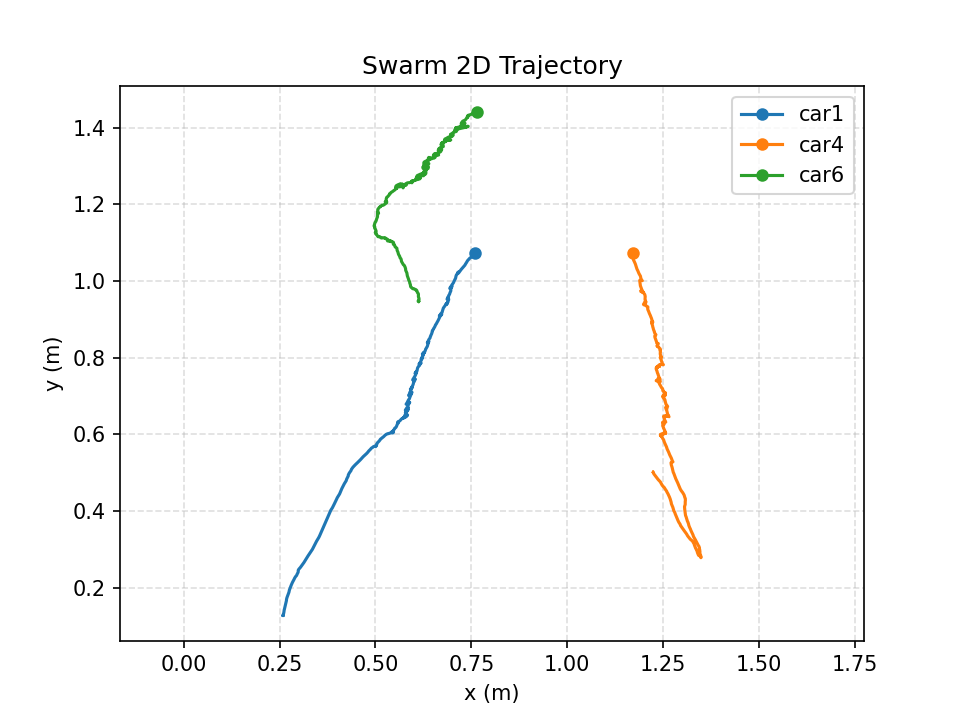

Values plotted in this chart, from the file beside it:
time_s, mocap_time_s, vehicle_id, x_m, y_m, z_m, yaw_rad, target_vx_mps, target_vy_mps, target_vz_mps, measured_vx_mps, measured_vy_mps, measured_vz_mps, target_heading_rad, target_speed_mps, measured_speed_mps, speed_command_mps, angle_command, front_left_command, front_right_command, rear_left_command, rear_right_command, command_sent
0.000000, 1785229357, car1, 0.2594, 0.1274, 0.09356, 2.453, 0.1204, 0.0931, 0.000000, 0.0853, -0.1477, 0.3965, 2.453, 0.1522, 0.000000, 0.000000, 0.000000, 38.22, -60.71, -60.71, 38.22, 1
0.000000, 1785229357, car4, 1.225, 0.5015, 0.08384, 2.199, 0.01689, -0.2007, 0.000000, 0.05428, -0.1937, -0.1786, 2.199, 0.2014, 0.000000, 0.000000, 0.000000, -92.21, -35, -35, -92.21, 1
0.000000, 1785229357, car6, 0.6127, 0.9467, 0.08896, 1.274, -0.1275, 0.1326, 0.000000, 4.927, -2.629, 4.209, 1.274, 0.184, 0.000000, 0.000000, 0.000000, -35, 83.4, 83.4, -35, 1
0.202, 1785229357, car1, 0.2594, 0.1273, 0.09347, 2.452, 0.1204, 0.09311, 0.000000, -0.256, 0.05265, -0.1183, 2.453, 0.1522, 0.000000, 0.000000, 0.000000, 38.22, -60.69, -60.72, 38.25, 1
0.202, 1785229357, car4, 1.225, 0.5015, 0.08385, 2.199, 0.01687, -0.2008, 0.000000, -0.289, 0.1019, 0.4513, 2.199, 0.2015, 0.000000, 0.000000, 0.000000, -92.21, -35, -35, -92.25, 1
0.202, 1785229357, car6, 0.6126, 0.9466, 0.08904, 1.28, -0.1275, 0.1326, 0.000000, 3.162, -1.575, 2.85, 1.274, 0.184, 0.000000, 0.000000, 0.000000, -35, 83.14, 84, -35, 1
0.4048, 1785229357, car1, 0.262, 0.1426, 0.09371, 2.399, 0.1267, 0.08482, 0.000000, 1.579, 10.48, 0.5606, 2.453, 0.1525, 0.000000, 0.000000, 0.000000, 35, -57.86, -64.96, 40.91, 1
0.4048, 1785229357, car4, 1.236, 0.4834, 0.08464, 2.39, 0.01566, -0.1878, 0.000000, 17.46, -16.85, -0.4344, 2.199, 0.1884, 0.000000, 0.000000, 0.000000, -74.84, -35, 35, -100, 1
0.4048, 1785229357, car6, 0.6078, 0.9747, 0.08845, 1.321, -0.1341, 0.1167, 0.000000, -9.784, 23.79, -2.334, 1.274, 0.1777, 0.000000, 0.000000, 0.000000, -35, 76.39, 82.75, -35, 1
0.6067, 1785229358, car1, 0.2678, 0.1669, 0.09373, 2.365, 0.1406, 0.06204, 0.000000, 0.5475, 2.464, 0.2999, 2.453, 0.1537, 0.000000, 0.000000, 0.000000, 35, -60.73, -72.36, 35, 1
0.6067, 1785229358, car4, 1.263, 0.4447, 0.08463, 2.27, 0.002379, -0.1692, 0.000000, 13.57, -18.24, -0.8985, 2.199, 0.1692, 0.000000, 0.000000, 0.000000, -74.62, -35, -35, -84.08, 1
0.6067, 1785229358, car6, 0.5948, 0.9823, 0.08848, 1.417, -0.1353, 0.1083, 0.000000, -11.95, 7.901, -0.005527, 1.274, 0.1733, 0.000000, 0.000000, 0.000000, -35, 69.33, 88.39, -35, 1
0.8106, 1785229358, car1, 0.2748, 0.1904, 0.0935, 2.355, 0.1478, 0.03991, 0.000000, 0.5365, 2.227, -0.3517, 2.453, 0.153, 0.000000, 0.000000, 0.000000, 35, -63.15, -76.12, 35, 1
0.8106, 1785229358, car4, 1.278, 0.4004, 0.08501, 2.027, 0.000264, -0.1332, 0.000000, -3.334, -19.33, 5.252, 2.199, 0.1332, 0.000000, 0.000000, 0.000000, -70.84, -35, -35, -47.92, 1
0.8106, 1785229358, car6, 0.5831, 1.013, 0.08857, 1.422, -0.1429, 0.08469, 0.000000, -8.698, 22.81, -5.182, 1.274, 0.1661, 0.000000, 0.000000, 0.000000, -35, 62.27, 82.04, -40.33, 1
1.013, 1785229358, car1, 0.2857, 0.2181, 0.09349, 2.369, 0.15, 0.01464, 0.000000, 1.964, 3.773, -0.2447, 2.453, 0.1508, 0.000000, 0.000000, 0.000000, 35, -65.24, -76.39, 35, 1
1.013, 1785229358, car4, 1.299, 0.3566, 0.08438, 2.23, -0.000446, -0.0886, 0.000000, 15.24, -18.76, -3.773, 2.199, 0.0886, 0.000000, 0.000000, 0.000000, -39.39, -35, -35, -43.53, 1
1.013, 1785229358, car6, 0.5707, 1.046, 0.0884, 1.432, -0.1463, 0.06394, 0.000000, -10.49, 14.65, 0.09058, 1.274, 0.1597, 0.000000, 0.000000, 0.000000, -35, 55.06, 76.14, -47.45, 1
1.215, 1785229358, car1, 0.2985, 0.2456, 0.09318, 2.492, 0.1466, -0.01044, 0.000000, 0.1233, 1.706, -0.2718, 2.453, 0.1469, 0.000000, 0.000000, 0.000000, -35, -70.4, -65.16, -35, 1
1.215, 1785229358, car4, 1.329, 0.3173, 0.08388, 2.166, -0.000456, -0.04445, 0.000000, 10.3, -14.61, 0.7993, 2.199, 0.04445, 0.000000, 0.000000, 0.000000, -35, -35, -35, -35, 1
1.215, 1785229358, car6, 0.5583, 1.076, 0.08771, 1.423, -0.1443, 0.04898, 0.000000, -5.134, 24.02, 0.582, 1.274, 0.1524, 0.000000, 0.000000, 0.000000, -35, 49.09, 68.99, -50.87, 1
1.418, 1785229358, car1, 0.3238, 0.2827, 0.09308, 2.531, 0.1338, -0.03245, 0.000000, 1.475, 2.368, -0.1222, 2.453, 0.1377, 0.000000, 0.000000, 0.000000, -35, -64.71, -54.21, -35, 1
1.418, 1785229358, car4, 1.341, 0.2895, 0.08377, 2.119, 0.000000, 0.000000, 0.000000, 1.72, -3.361, -0.9151, 2.199, 0.000000, 0.000000, 0.000000, 0.000000, -35, 35, -35, 35, 1
1.418, 1785229358, car6, 0.5443, 1.102, 0.08768, 1.469, -0.1369, 0.03204, 0.000000, -1.655, 4.397, 0.3866, 1.274, 0.1406, 0.000000, 0.000000, 0.000000, -35, 39.45, 65.49, -53.53, 1
1.62, 1785229359, car1, 0.3499, 0.3272, 0.09327, 2.615, 0.1187, -0.05369, 0.000000, 6.927, 11.08, 0.06666, 2.453, 0.1303, 0.000000, 0.000000, 0.000000, -35, -58.44, -36.75, -49.65, 1
1.62, 1785229359, car4, 1.348, 0.2797, 0.0839, 2.278, 0.003351, 0.0303, 0.000000, 2.998, -3.09, -1.178, 2.199, 0.03049, 0.000000, 0.000000, 0.000000, 35, -35, 35, 35, 1
1.62, 1785229359, car6, 0.5315, 1.104, 0.08714, 1.49, -0.1227, 0.02644, 0.000000, -10.1, -1.233, -0.8131, 1.274, 0.1256, 0.000000, 0.000000, 0.000000, -35, 35, 61.4, -50.43, 1
1.822, 1785229359, car1, 0.3717, 0.3745, 0.09311, 2.661, 0.1043, -0.06964, 0.000000, 0.587, 1.342, -0.05665, 2.453, 0.1254, 0.000000, 0.000000, 0.000000, -35, -50.93, -35, -59.93, 1
1.822, 1785229359, car4, 1.346, 0.2896, 0.0838, 2.03, 0.004840, 0.05151, 0.000000, -0.0272, 0.9863, -0.3325, 2.199, 0.05174, 0.000000, 0.000000, 0.000000, 35, 35, -35, 35, 1
1.822, 1785229359, car6, 0.5246, 1.113, 0.08627, 1.461, -0.1109, 0.02254, 0.000000, -0.4805, 0.6358, 0.03423, 1.274, 0.1132, 0.000000, 0.000000, 0.000000, -35, 35, 53.45, -46.64, 1
2.025, 1785229359, car1, 0.3961, 0.4255, 0.0933, 2.656, 0.0805, -0.08266, 0.000000, 4.099, 8.129, -0.2308, 2.453, 0.1154, 0.000000, 0.000000, 0.000000, -35, -38.31, -35, -62.03, 1
2.025, 1785229359, car4, 1.344, 0.3075, 0.08399, 2.183, 0.002648, 0.06536, 0.000000, 0.2486, 3.834, -1.841, 2.199, 0.06541, 0.000000, 0.000000, 0.000000, 35, 35, 35, 35, 1
2.025, 1785229359, car6, 0.5098, 1.116, 0.08662, 1.278, -0.0859, 0.02153, 0.000000, -2.63, 1.249, 0.1152, 1.274, 0.08856, 0.000000, 0.000000, 0.000000, -35, 35, 35, -35, 1
2.227, 1785229359, car1, 0.4187, 0.4713, 0.09288, 2.656, 0.05777, -0.0917, 0.000000, 0.8861, 1.83, -0.1343, 2.453, 0.1084, 0.000000, 0.000000, 0.000000, -35.81, -35, 35, -62.86, 1
2.227, 1785229359, car4, 1.329, 0.3337, 0.08457, 2.147, 0.003230, 0.07561, 0.000000, -2.427, 3.666, -0.1271, 2.199, 0.07568, 0.000000, 0.000000, 0.000000, 35, 35, 35, 38.65, 1
2.227, 1785229359, car6, 0.5017, 1.122, 0.08691, 1.363, -0.06362, 0.01965, 0.000000, -1.146, 0.94, 0.1687, 1.274, 0.06659, 0.000000, 0.000000, 0.000000, -35, 35, 35, -35, 1
2.429, 1785229359, car1, 0.4412, 0.5144, 0.09266, 2.586, 0.039, -0.09409, 0.000000, 1.687, 2.263, -0.3241, 2.453, 0.1019, 0.000000, 0.000000, 0.000000, -38.49, -35, 35, -56.26, 1
2.429, 1785229359, car4, 1.314, 0.3734, 0.08473, 2.066, 0.001444, 0.07715, 0.000000, -2.201, 6.54, 2.025, 2.199, 0.07717, 0.000000, 0.000000, 0.000000, 35, 35, 35, 43.91, 1
2.429, 1785229359, car6, 0.5003, 1.134, 0.08808, 1.453, -0.04238, 0.0199, 0.000000, -1.021, 2.932, 0.02313, 1.274, 0.04682, 0.000000, 0.000000, 0.000000, 35, 35, 35, -35, 1
2.631, 1785229360, car1, 0.4659, 0.5397, 0.09301, 2.383, 0.01573, -0.0886, 0.000000, 3.806, 4.242, -0.2377, 2.453, 0.08998, 0.000000, 0.000000, 0.000000, -46.61, -35, -35, -37.28, 1
2.631, 1785229360, car4, 1.306, 0.4089, 0.0843, 1.937, -0.004411, 0.06881, 0.000000, 2.525, 23.39, -4.022, 2.199, 0.06895, 0.000000, 0.000000, 0.000000, 35, 35, -35, 46.26, 1
2.631, 1785229360, car6, 0.497, 1.146, 0.08733, 1.325, -0.0119, 0.02204, 0.000000, 4.828, 15.01, 0.1798, 1.274, 0.02505, 0.000000, 0.000000, 0.000000, 35, 35, 35, -35, 1
2.835, 1785229360, car1, 0.4925, 0.5657, 0.09273, 2.539, -0.001149, -0.08709, 0.000000, 3.798, 2.709, 0.5773, 2.453, 0.0871, 0.000000, 0.000000, 0.000000, -35, 35, 35, -46.05, 1
2.835, 1785229360, car4, 1.305, 0.44, 0.08432, 2.195, -0.003393, 0.06964, 0.000000, -13.39, 29.91, 3.25, 2.199, 0.06973, 0.000000, 0.000000, 0.000000, 35, 35, 35, 35, 1
2.835, 1785229360, car6, 0.5055, 1.174, 0.08806, 1.152, 0.004675, 0.01931, 0.000000, -1.536, 36.1, -0.1256, 1.274, 0.01987, 0.000000, 0.000000, 0.000000, -35, 35, -35, 35, 1
3.037, 1785229360, car1, 0.5013, 0.5689, 0.09225, 2.8, -0.003951, -0.07139, 0.000000, 0.1814, 0.06608, -0.09195, 2.453, 0.0715, 0.000000, 0.000000, 0.000000, -35, -35, 39.3, -52.75, 1
3.037, 1785229360, car4, 1.289, 0.471, 0.08432, 2.171, -0.0103, 0.05106, 0.000000, -7.287, 13.22, 0.9353, 2.199, 0.05209, 0.000000, 0.000000, 0.000000, 35, 35, 35, 35, 1
3.037, 1785229360, car6, 0.5064, 1.181, 0.08849, 1.652, 0.01447, 0.02153, 0.000000, 2.911, 3.711, 1.543, 1.274, 0.02594, 0.000000, 0.000000, 0.000000, 37.38, -35, 35, -35, 1
3.239, 1785229360, car1, 0.509, 0.5819, 0.09257, 2.727, 0.002025, -0.05638, 0.000000, 4.083, 4.478, 0.2581, 2.453, 0.05641, 0.000000, 0.000000, 0.000000, -35, -35, 35, -43.39, 1
3.239, 1785229360, car4, 1.275, 0.5081, 0.08352, 1.97, -0.01359, 0.03584, 0.000000, -3.975, 16.92, -1.066, 2.199, 0.03833, 0.000000, 0.000000, 0.000000, -35, 35, -35, 35, 1
3.239, 1785229360, car6, 0.5168, 1.197, 0.08922, 1.131, 0.01161, 0.02117, 0.000000, 12.51, 8.511, -0.7869, 1.274, 0.02415, 0.000000, 0.000000, 0.000000, -35, 35, -35, 35, 1
3.441, 1785229360, car1, 0.5247, 0.5976, 0.09258, 2.413, -0.002274, -0.05432, 0.000000, 2.681, 2.276, 0.009379, 2.453, 0.05436, 0.000000, 0.000000, 0.000000, -35, 35, -35, -35, 1
3.441, 1785229360, car4, 1.275, 0.528, 0.08326, 2.115, -0.01443, 0.03327, 0.000000, 3.89, 3.292, 0.369, 2.199, 0.03627, 0.000000, 0.000000, 0.000000, 35, 35, 35, 35, 1
3.441, 1785229360, car6, 0.5276, 1.206, 0.08897, 1.107, 0.01678, 0.0216, 0.000000, -2.014, 0.6128, 0.08823, 1.274, 0.02735, 0.000000, 0.000000, 0.000000, -35, 35, -35, 35, 1
3.642, 1785229361, car1, 0.5338, 0.6019, 0.09269, 2.411, -0.008155, -0.0463, 0.000000, 0.8463, 0.07337, -0.1482, 2.453, 0.04701, 0.000000, 0.000000, 0.000000, -35, 35, 35, -35, 1
3.642, 1785229361, car4, 1.268, 0.5442, 0.08325, 2.13, -0.01504, 0.02607, 0.000000, -3.76, 9.782, 0.1011, 2.199, 0.0301, 0.000000, 0.000000, 0.000000, 35, 35, 35, 35, 1
3.642, 1785229361, car6, 0.5291, 1.218, 0.08839, 1.525, 0.02325, 0.02056, 0.000000, 2.512, 14.17, -0.04536, 1.274, 0.03103, 0.000000, 0.000000, 0.000000, 35, -35, 35, -35, 1
3.845, 1785229361, car1, 0.5433, 0.6049, 0.09219, 2.714, 0.000041, -0.01904, 0.000000, 0.4767, 0.1544, -0.03742, 2.453, 0.01904, 0.000000, 0.000000, 0.000000, 35, -35, 35, -35, 1
3.845, 1785229361, car4, 1.252, 0.5824, 0.08295, 2.125, -0.01662, 0.000297, 0.000000, -1.456, 11.8, -2.404, 2.199, 0.01662, 0.000000, 0.000000, 0.000000, -35, 35, 35, 35, 1
3.845, 1785229361, car6, 0.544, 1.233, 0.08992, 1.118, 0.01655, 0.01872, 0.000000, 7.511, 9.428, 0.4472, 1.274, 0.02498, 0.000000, 0.000000, 0.000000, -35, 35, -35, 35, 1
... 210 more rows
